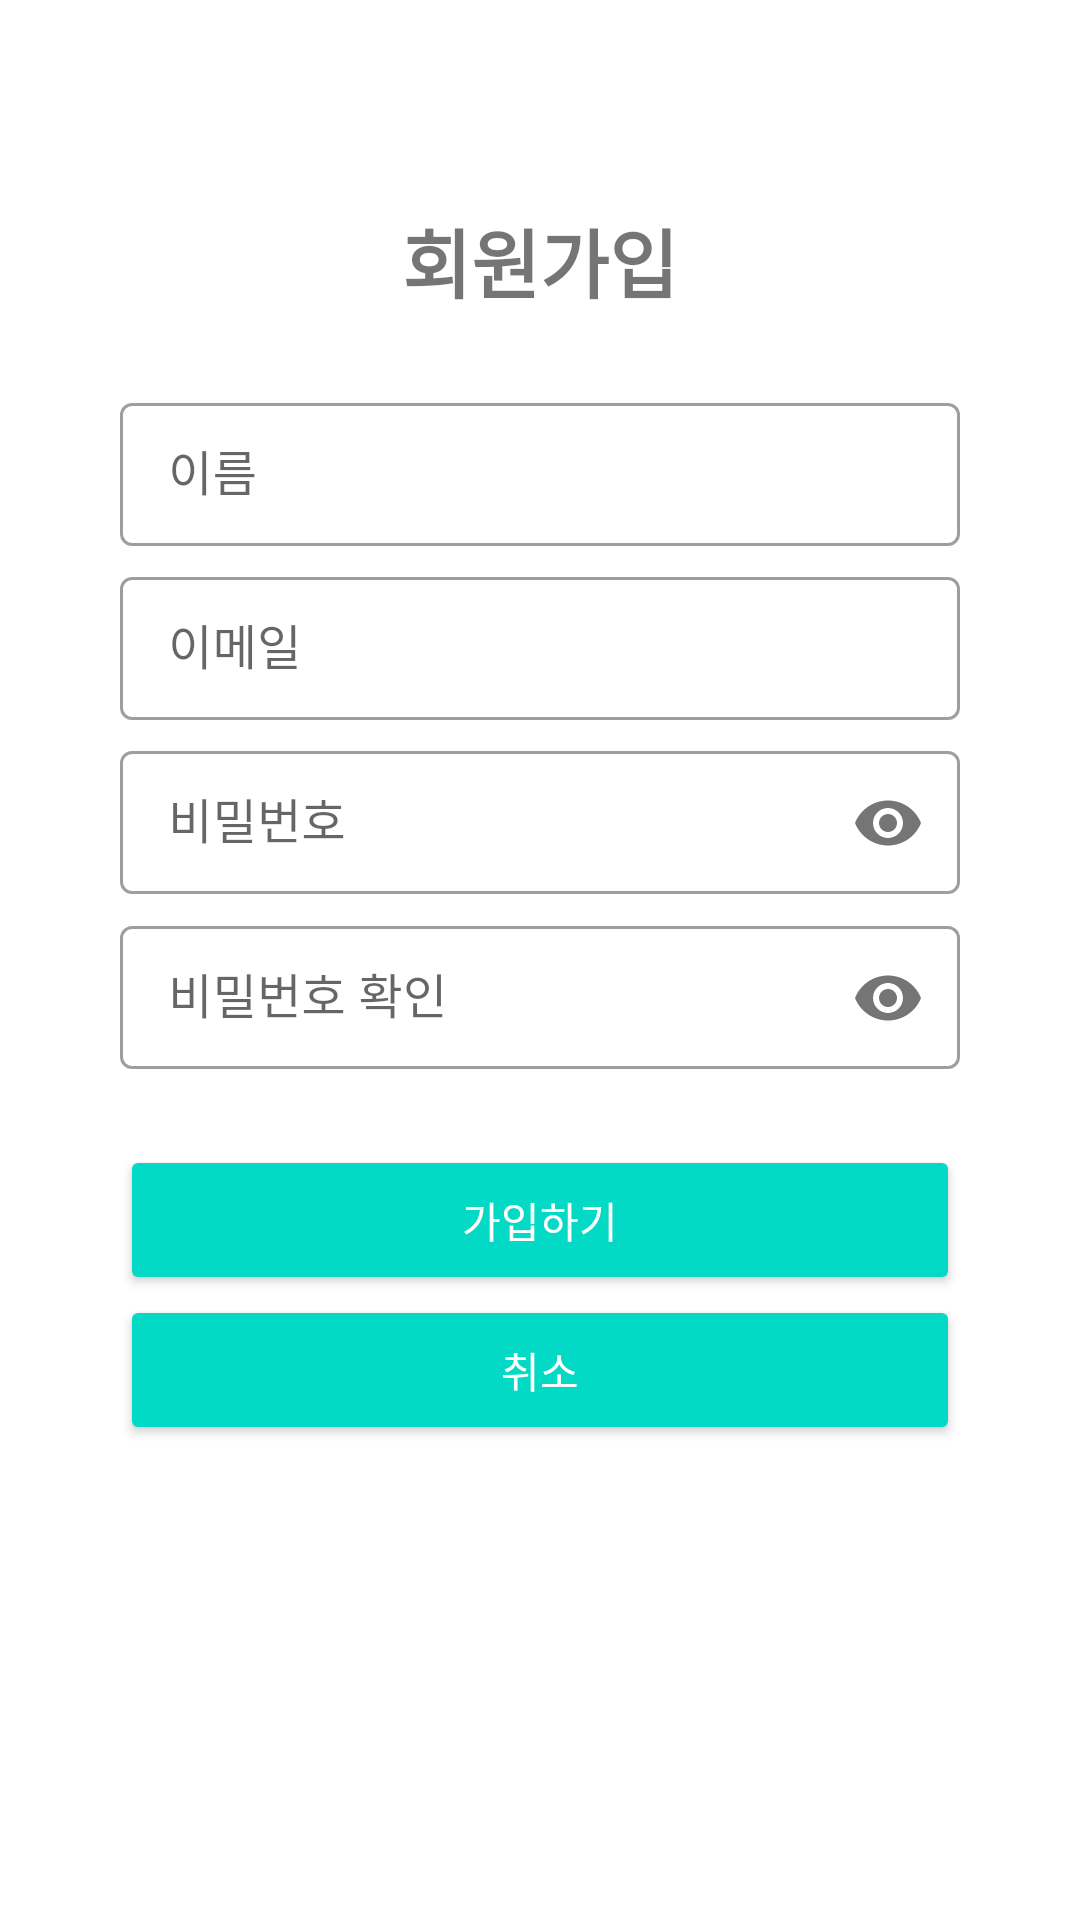

Android layout source for this screen:
<!-- AndroidManifest.xml: application theme Theme.CookingDiary -->
<!-- res/layout/activity_join.xml -->
<?xml version="1.0" encoding="utf-8"?>
<androidx.constraintlayout.widget.ConstraintLayout
    xmlns:android="http://schemas.android.com/apk/res/android"
    xmlns:app="http://schemas.android.com/apk/res-auto"
    xmlns:tools="http://schemas.android.com/tools"
    android:layout_width="match_parent"
    android:layout_height="match_parent"
    android:padding="40dp"
    tools:context=".JoinActivity">

    <androidx.appcompat.widget.LinearLayoutCompat
        android:id="@+id/linearLayout2"
        android:layout_width="match_parent"
        android:layout_height="wrap_content"
        android:orientation="vertical"
        app:layout_constraintTop_toTopOf="@+id/guideline4">

        <com.google.android.material.textfield.TextInputLayout
            android:id="@+id/layout_name"
            style="@style/Widget.MaterialComponents.TextInputLayout.OutlinedBox.Dense"
            android:layout_width="match_parent"
            android:layout_height="wrap_content"
            android:layout_marginBottom="5dp">

            <com.google.android.material.textfield.TextInputEditText
                android:id="@+id/join_name"
                android:layout_width="match_parent"
                android:layout_height="wrap_content"
                android:hint="이름"
                android:inputType="textPersonName"
                tools:ignore="TouchTargetSizeCheck" />
        </com.google.android.material.textfield.TextInputLayout>

        <com.google.android.material.textfield.TextInputLayout
            android:id="@+id/layout_email"
            style="@style/Widget.MaterialComponents.TextInputLayout.OutlinedBox.Dense"
            android:layout_width="match_parent"
            android:layout_height="wrap_content"
            android:layout_marginBottom="5dp">

            <com.google.android.material.textfield.TextInputEditText
                android:id="@+id/join_email"
                android:layout_width="match_parent"
                android:layout_height="wrap_content"
                android:hint="이메일"
                android:inputType="textEmailAddress" />
        </com.google.android.material.textfield.TextInputLayout>

        <com.google.android.material.textfield.TextInputLayout
            android:id="@+id/layout_pw"
            style="@style/Widget.MaterialComponents.TextInputLayout.OutlinedBox.Dense"
            android:layout_width="match_parent"
            android:layout_height="wrap_content"
            android:layout_marginBottom="5dp"
            app:passwordToggleEnabled="true">

            <com.google.android.material.textfield.TextInputEditText
                android:id="@+id/join_pw"
                android:layout_width="match_parent"
                android:layout_height="wrap_content"
                android:hint="비밀번호"
                android:inputType="textPassword"
                tools:ignore="TouchTargetSizeCheck"/>
        </com.google.android.material.textfield.TextInputLayout>

        <com.google.android.material.textfield.TextInputLayout
            android:id="@+id/layout_pwck"
            style="@style/Widget.MaterialComponents.TextInputLayout.OutlinedBox.Dense"
            android:layout_width="match_parent"
            android:layout_height="wrap_content"
            android:layout_marginBottom="5dp"
            app:passwordToggleEnabled="true">

            <com.google.android.material.textfield.TextInputEditText
                android:id="@+id/join_pwck"
                android:layout_width="match_parent"
                android:layout_height="wrap_content"
                android:hint="비밀번호 확인"
                android:inputType="textPassword" />
        </com.google.android.material.textfield.TextInputLayout>

    </androidx.appcompat.widget.LinearLayoutCompat>

    <TextView
        android:id="@+id/textView"
        android:layout_width="wrap_content"
        android:layout_height="wrap_content"
        android:layout_marginBottom="24dp"
        android:text="회원가입"
        android:textSize="25sp"
        android:textStyle="bold"
        app:layout_constraintBottom_toTopOf="@+id/guideline4"
        app:layout_constraintEnd_toEndOf="parent"
        app:layout_constraintStart_toStartOf="parent" />

    <Button
        android:id="@+id/joinB_button"
        style="@style/defaultButton"
        android:layout_width="match_parent"
        android:layout_height="50dp"
        android:layout_marginTop="20dp"
        android:text="가입하기"
        app:layout_constraintTop_toBottomOf="@+id/linearLayout2"/>

    <Button
        android:id="@+id/cancel_button"
        style="@style/defaultButton"
        android:layout_width="match_parent"
        android:layout_height="50dp"
        android:text="취소"
        app:layout_constraintBottom_toBottomOf="parent"
        app:layout_constraintTop_toBottomOf="@+id/joinB_button"
        app:layout_constraintVertical_bias="0.0"
        tools:layout_editor_absoluteX="40dp" />

    <androidx.constraintlayout.widget.Guideline
        android:id="@+id/guideline4"
        android:layout_width="wrap_content"
        android:layout_height="wrap_content"
        android:orientation="horizontal"
        app:layout_constraintGuide_begin="89dp" />

</androidx.constraintlayout.widget.ConstraintLayout>
<!-- resources referenced by this layout -->
<resources>
  <style name="defaultButton" parent="Widget.AppCompat.Button.Colored">
          <item name="android:colorAccent">@color/colorAccent</item>
      </style>
  <style name="Theme.CookingDiary" parent="Theme.MaterialComponents.DayNight.DarkActionBar">
          
          <item name="colorPrimary">@color/yellow</item>
          <item name="colorPrimaryVariant">@color/yellow</item>
          <item name="colorOnPrimary">@color/white</item>
          
          <item name="colorSecondary">@color/teal_200</item>
          <item name="colorSecondaryVariant">@color/teal_700</item>
          <item name="colorOnSecondary">@color/black</item>
          
          <item name="android:statusBarColor" tools:targetApi="l">?attr/colorPrimaryVariant</item>
          
      </style>
  <color name="colorAccent">#FFC107</color>
  <color name="yellow">#FFC107</color>
  <color name="white">#FFFFFFFF</color>
  <color name="teal_200">#FF03DAC5</color>
  <color name="teal_700">#FF018786</color>
  <color name="black">#FF000000</color>
</resources>
